5-way image classification set "leaf_disease_dataset" from GitHub (dhawsespandan/agrisense-ai); label vocabulary: alternaria leaf spot, brown spot, gray spot, healthy leaf, rust.

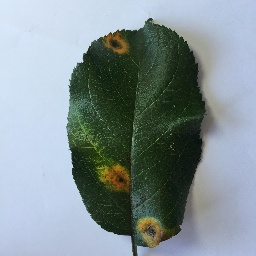
Label: rust

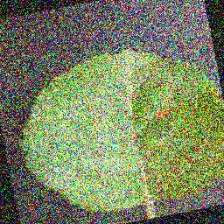
Label: alternaria leaf spot

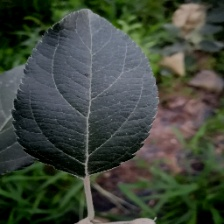
Label: healthy leaf

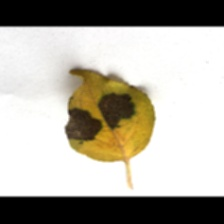
Label: brown spot

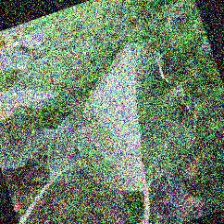
Label: healthy leaf

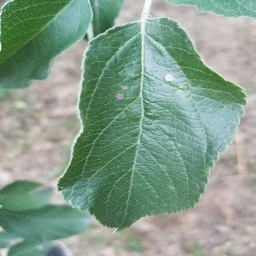
Label: gray spot
